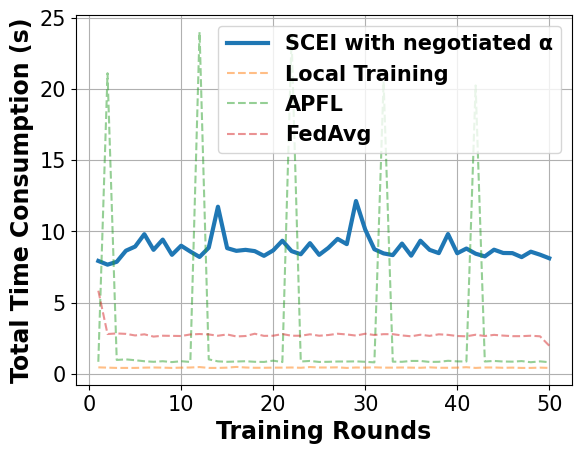

This chart was generated by the following Python code:
# -*- coding: UTF-8 -*-

# For ubuntu env error: findfont: Font family ['Times New Roman'] not found. Falling back to DejaVu Sans.
# ```bash
# sudo apt-get install msttcorefonts
# rm -rf ~/.cache/matplotlib
# ```

import matplotlib.pyplot as plt
import matplotlib.font_manager as font_manager

x = [1, 2, 3, 4, 5, 6, 7, 8, 9, 10, 11, 12, 13, 14, 15, 16, 17, 18, 19, 20, 21, 22, 23, 24, 25, 26, 27, 28, 29, 30, 31,
     32, 33, 34, 35, 36, 37, 38, 39, 40, 41, 42, 43, 44, 45, 46, 47, 48, 49, 50]

fed_server = [7.92, 7.66, 7.86, 8.64, 8.93, 9.8, 8.7, 9.42, 8.35, 8.99, 8.58, 8.2, 8.85, 11.73, 8.82, 8.63, 8.7, 8.61, 8.28, 8.66, 9.34, 8.61, 8.39, 9.17, 8.35, 8.84, 9.47, 9.1, 12.13, 10.13, 8.74, 8.45, 8.33, 9.14, 8.29, 9.34, 8.7, 8.47, 9.81, 8.46, 8.79, 8.43, 8.24, 8.71, 8.48, 8.47, 8.19, 8.57, 8.36, 8.11]
main_fed_localA = [0.84, 21.1, 0.97, 1.01, 0.95, 0.88, 0.84, 0.88, 0.82, 0.88, 0.83, 24.0, 1.01, 0.87, 0.84, 0.86, 0.88, 0.84, 0.83, 0.92, 0.82, 23.61, 0.86, 0.9, 0.83, 0.84, 0.86, 0.86, 0.87, 0.84, 0.8, 20.52, 0.85, 0.84, 0.9, 0.9, 0.83, 0.84, 0.91, 0.87, 0.86, 20.24, 0.86, 0.9, 0.86, 0.85, 0.89, 0.81, 0.87, 0.81]
main_fed = [5.83, 2.79, 2.83, 2.8, 2.69, 2.77, 2.61, 2.67, 2.66, 2.65, 2.76, 2.79, 2.76, 2.67, 2.76, 2.62, 2.65, 2.81, 2.66, 2.67, 2.79, 2.67, 2.67, 2.77, 2.67, 2.72, 2.81, 2.76, 2.68, 2.81, 2.72, 2.78, 2.78, 2.69, 2.63, 2.74, 2.66, 2.77, 2.73, 2.65, 2.63, 2.74, 2.65, 2.73, 2.68, 2.64, 2.64, 2.67, 2.63, 1.97]
main_nn = [0.45, 0.43, 0.41, 0.41, 0.41, 0.43, 0.44, 0.43, 0.41, 0.43, 0.44, 0.47, 0.41, 0.41, 0.43, 0.48, 0.44, 0.42, 0.42, 0.43, 0.43, 0.44, 0.42, 0.47, 0.44, 0.44, 0.45, 0.41, 0.44, 0.43, 0.45, 0.43, 0.43, 0.44, 0.43, 0.42, 0.45, 0.42, 0.42, 0.43, 0.46, 0.41, 0.44, 0.44, 0.42, 0.43, 0.41, 0.41, 0.43, 0.41]

fig, axes = plt.subplots()

legendFont = font_manager.FontProperties(family='Times New Roman', weight='bold', style='normal', size=15)
xylabelFont = font_manager.FontProperties(family='Times New Roman', weight='bold', style='normal', size=17)
csXYLabelFont = {'fontproperties': xylabelFont}

axes.plot(x, fed_server, label="SCEI with negotiated α", linewidth=3)
axes.plot(x, main_nn, label="Local Training", linestyle='--', alpha=0.5)
axes.plot(x, main_fed_localA, label="APFL", linestyle='--', alpha=0.5)
axes.plot(x, main_fed, label="FedAvg", linestyle='--', alpha=0.5)


axes.set_xlabel("Training Rounds", **csXYLabelFont)
axes.set_ylabel("Total Time Consumption (s)", **csXYLabelFont)

plt.xticks(family='Times New Roman', fontsize=15)
plt.yticks(family='Times New Roman', fontsize=15)
# plt.ylim(90, 100)
plt.legend(prop=legendFont)
plt.grid()
plt.show()
